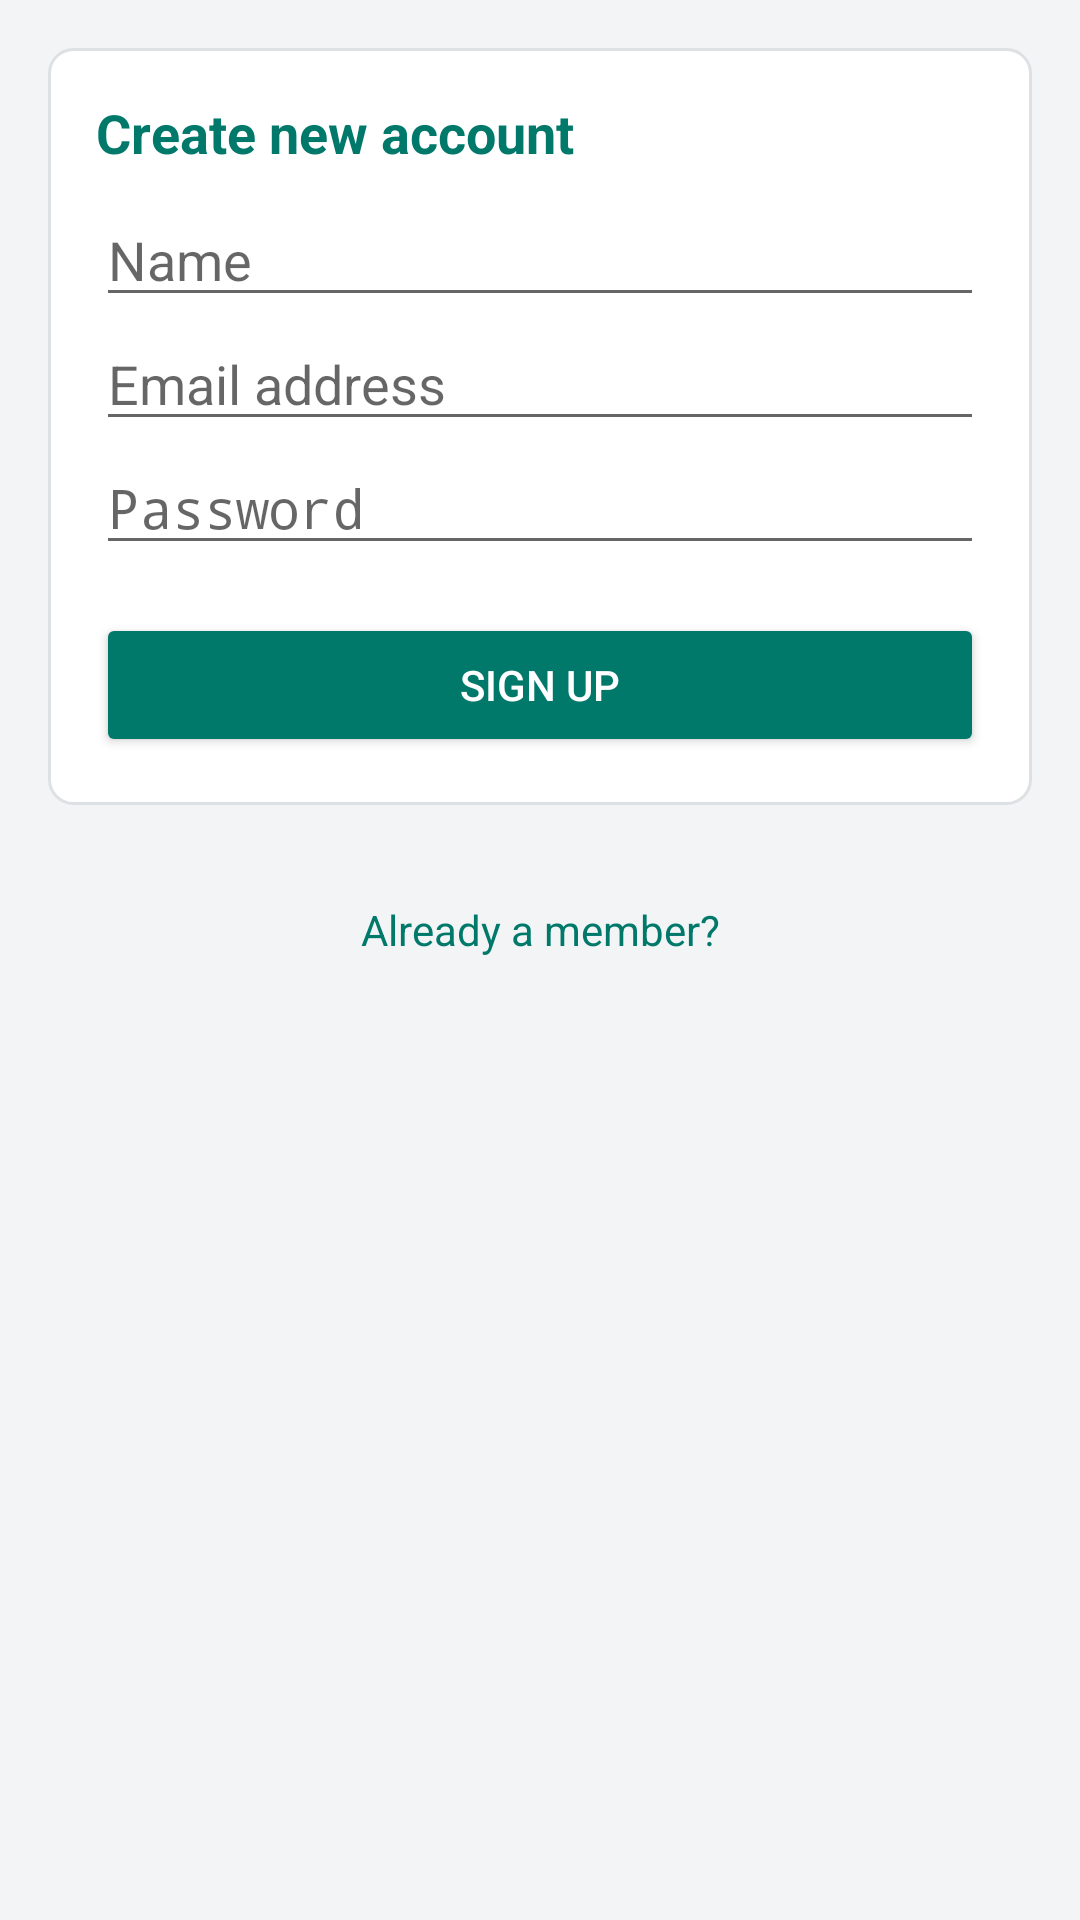

Layout XML and referenced resources for this Android screen:
<!-- AndroidManifest.xml: application theme AppTheme -->
<!-- res/layout/activity_register.xml -->
<?xml version="1.0" encoding="utf-8"?>
<ScrollView xmlns:android="http://schemas.android.com/apk/res/android"
    android:layout_width="match_parent"
    android:layout_height="match_parent"
    android:fillViewport="true">

    <LinearLayout
        android:layout_width="match_parent"
        android:layout_height="wrap_content"
        android:orientation="vertical"
        android:padding="@dimen/dp_16">

        <LinearLayout style="@style/Card">

            <TextView
                style="@style/SectionTitle"
                android:text="@string/signup_title" />

        <EditText
            android:id="@+id/name"
            android:layout_width="match_parent"
            android:layout_height="wrap_content"
            android:autofillHints="name"
            android:hint="@string/text_name"
            android:imeOptions="actionNext"
            android:inputType="textPersonName"
            android:maxLines="1" />

        <EditText
            android:id="@+id/accountName"
            android:layout_width="match_parent"
            android:layout_height="wrap_content"
            android:autofillHints="emailAddress"
            android:hint="@string/text_email"
            android:imeOptions="actionNext"
            android:inputType="textEmailAddress"
            android:maxLines="1" />

        <EditText
            android:id="@+id/accountPassword"
            android:layout_width="match_parent"
            android:layout_height="wrap_content"
            android:autofillHints="password"
            android:hint="@string/text_password"
            android:imeOptions="actionDone"
            android:inputType="textPassword"
            android:maxLines="1" />

            <Button
                android:id="@+id/submit"
                style="@style/ActionButton"
                android:layout_marginTop="@dimen/dp_16"
                android:text="@string/button_signup" />
        </LinearLayout>

        <TextView
            android:id="@+id/alreadyMember"
            style="@style/LinkText"
            android:text="@string/text_already_user" />

    </LinearLayout>
</ScrollView>
<!-- resources referenced by this layout -->
<resources>
  <dimen name="dp_16">16dp</dimen>
  <string name="button_signup">Sign up</string>
  <string name="signup_title">Create new account</string>
  <string name="text_already_user">Already a member?</string>
  <string name="text_email">Email address</string>
  <string name="text_name">Name</string>
  <string name="text_password">Password</string>
  <style name="ActionButton" parent="android:Widget.Material.Button">
          <item name="android:backgroundTint">@color/primary</item>
          <item name="android:textColor">@android:color/white</item>
          <item name="android:layout_width">match_parent</item>
          <item name="android:layout_height">wrap_content</item>
          <item name="android:layout_marginTop">@dimen/dp_4</item>
      </style>
  <style name="Card">
          <item name="android:layout_width">match_parent</item>
          <item name="android:layout_height">wrap_content</item>
          <item name="android:layout_marginBottom">@dimen/dp_16</item>
          <item name="android:orientation">vertical</item>
          <item name="android:padding">@dimen/dp_16</item>
          <item name="android:background">@drawable/bg_card</item>
      </style>
  <style name="LinkText">
          <item name="android:layout_width">match_parent</item>
          <item name="android:layout_height">wrap_content</item>
          <item name="android:gravity">center</item>
          <item name="android:padding">@dimen/dp_16</item>
          <item name="android:textColor">@color/primary</item>
      </style>
  <style name="SectionTitle">
          <item name="android:layout_width">match_parent</item>
          <item name="android:layout_height">wrap_content</item>
          <item name="android:layout_marginBottom">@dimen/dp_8</item>
          <item name="android:textAppearance">?android:attr/textAppearanceMedium</item>
          <item name="android:textColor">@color/primary</item>
          <item name="android:textStyle">bold</item>
      </style>
  <style name="AppTheme" parent="android:Theme.Material.Light.DarkActionBar">
          <item name="android:colorPrimary">@color/primary</item>
          <item name="android:colorPrimaryDark">@color/primary_dark</item>
          <item name="android:colorAccent">@color/accent</item>
          <item name="android:windowBackground">@color/background</item>
      </style>
  <color name="primary">#00796B</color>
  <dimen name="dp_4">4dp</dimen>
  <!-- drawable bg_card (drawable) -->
  <?xml version="1.0" encoding="utf-8"?>
  <shape xmlns:android="http://schemas.android.com/apk/res/android">
      <solid android:color="@android:color/white" />
      <stroke
          android:width="1dp"
          android:color="@color/card_stroke" />
      <corners android:radius="@dimen/dp_8" />
  </shape>
  <dimen name="dp_8">8dp</dimen>
  <color name="primary_dark">#004D40</color>
  <color name="accent">#FF6F00</color>
  <color name="background">#F2F4F5</color>
  <color name="card_stroke">#DDE1E3</color>
</resources>
